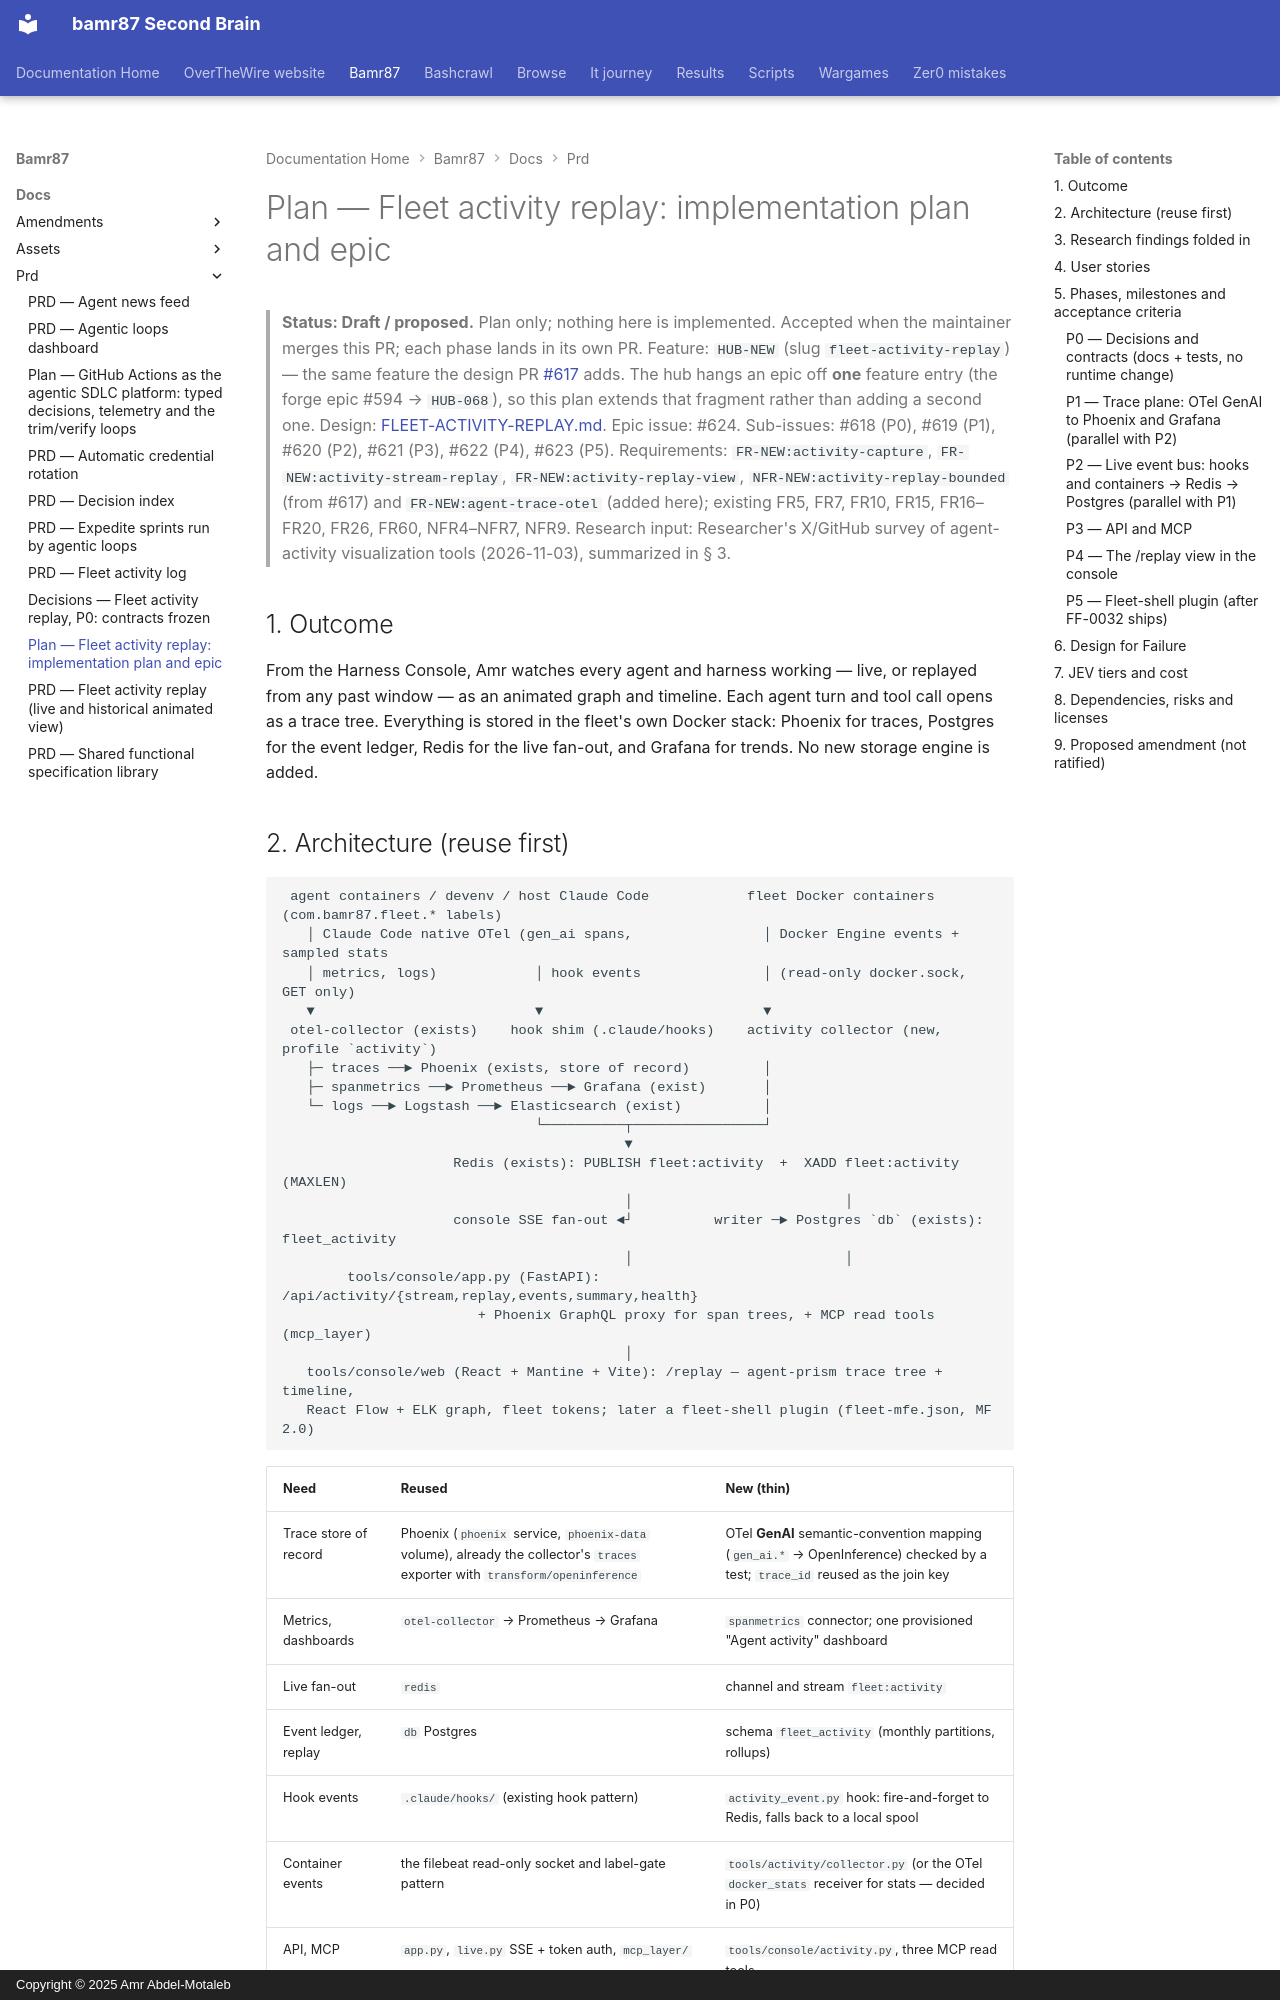

repository: bamr87/README · page: bamr87/docs/prd/FLEET-ACTIVITY-REPLAY-PLAN/index.html · generator: mkdocs · copyright: Copyright © 2025 Amr Abdel-Motaleb

---
source_file: docs/prd/FLEET-ACTIVITY-REPLAY-PLAN.md
source_repo: bamr87/bamr87
source_url: https://github.com/bamr87/bamr87/blob/main/docs/prd/FLEET-ACTIVITY-REPLAY-PLAN.md
title: 'Plan — Fleet activity replay: implementation plan and epic'
---
# Plan — Fleet activity replay: implementation plan and epic

> **Status: Draft / proposed.** Plan only; nothing here is implemented. Accepted when the maintainer merges this PR; each phase lands in its own PR.
> Feature: `HUB-NEW` (slug `fleet-activity-replay`) — the same feature the design PR [#617](https://github.com/bamr87/bamr87/pull/617) adds. The hub hangs an epic off **one** feature entry (the forge epic #594 → `HUB-068`), so this plan extends that fragment rather than adding a second one.
> Design: [FLEET-ACTIVITY-REPLAY.md](FLEET-ACTIVITY-REPLAY.md). Epic issue: #624. Sub-issues: #618 (P0), #619 (P1), #620 (P2), #621 (P3), #622 (P4), #623 (P5).
> Requirements: `FR-NEW:activity-capture`, `FR-NEW:activity-stream-replay`, `FR-NEW:activity-replay-view`, `NFR-NEW:activity-replay-bounded` (from #617) and `FR-NEW:agent-trace-otel` (added here); existing FR5, FR7, FR10, FR15, FR16–FR20, FR26, FR60, NFR4–NFR7, NFR9.
> Research input: Researcher's X/GitHub survey of agent-activity visualization tools (2026-11-03), summarized in § 3.

## 1. Outcome

From the Harness Console, Amr watches every agent and harness working — live, or replayed from any past window — as an animated graph and timeline. Each agent turn and tool call opens as a trace tree. Everything is stored in the fleet's own Docker stack: Phoenix for traces, Postgres for the event ledger, Redis for the live fan-out, and Grafana for trends. No new storage engine is added.
